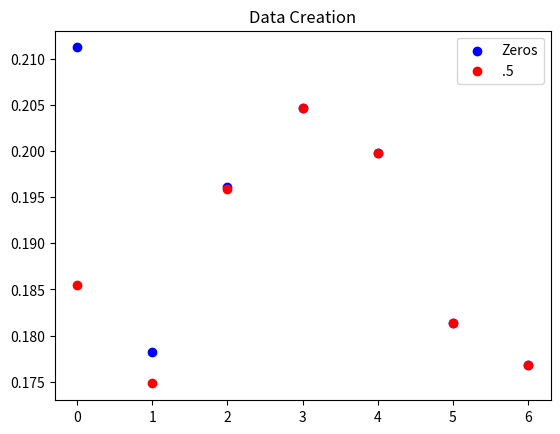
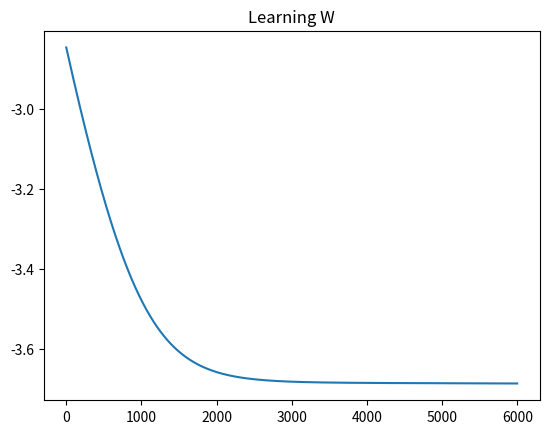
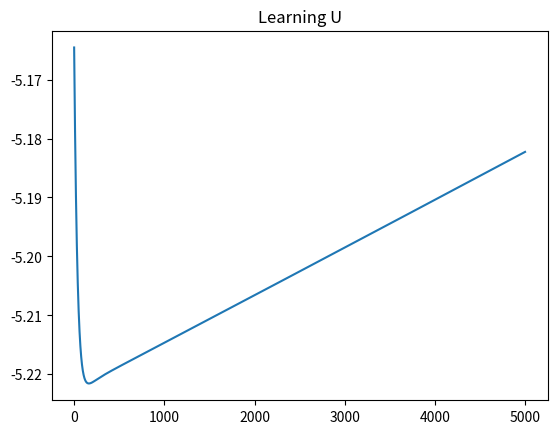
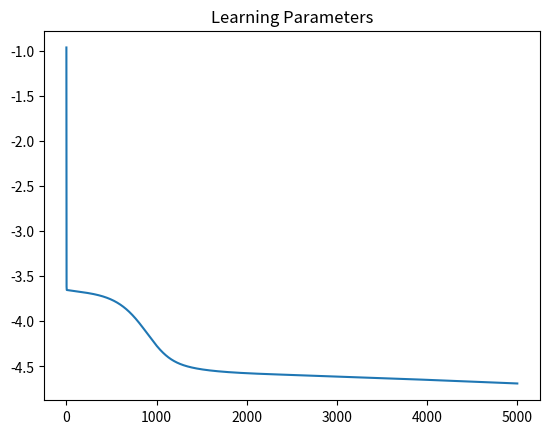
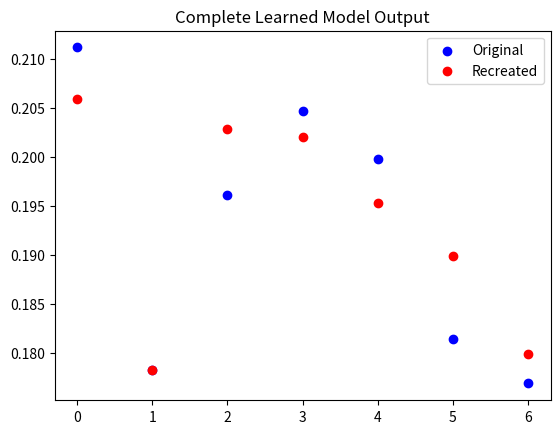
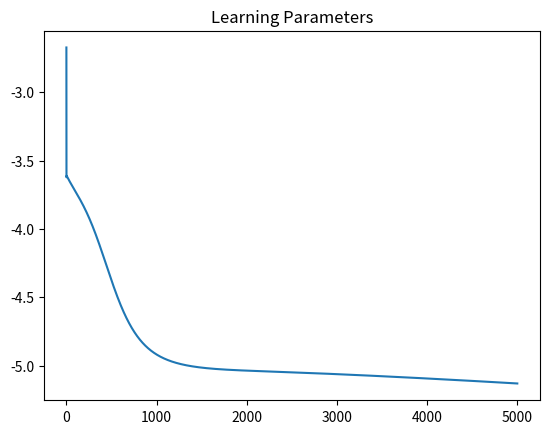
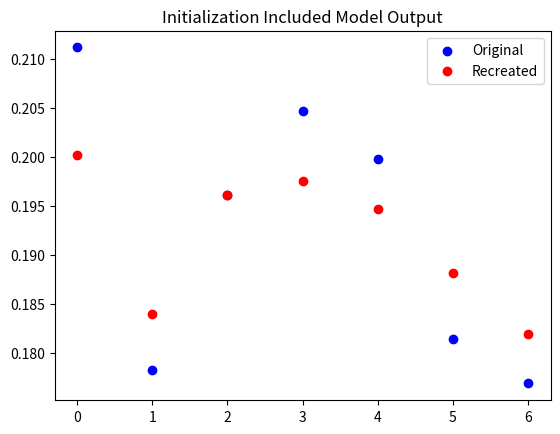

The matplotlib source for these figures, in order:
#!/usr/bin/env python3
# -*- coding: utf-8 -*-
"""
Created on Sat Apr 29 20:37:46 2017

[redacted]
"""
# Import important libraries
import numpy as np
import matplotlib.pyplot as plt

# Define Sigmoid activation function
def sigmoid(x):
    out = np.zeros(1)
    N = len(x)
    for i in range(N):
        temp = 1/(1+np.exp(-x[i]))
        out = np.append(out,temp)
    return np.reshape(out[1:],(N,1))

# Define linear activation function
def linear(x):
    return x

# Define foreward propogation function
def foreward(x_tilde, V_tilde, U, W_tilde, y1):
    a1 = np.dot(V_tilde,x_tilde) + np.dot(U,y1)
    y1 = sigmoid(a1)

    y1_tilde = np.reshape(np.append(y1,1),(3,1))

    a2 = np.dot(W_tilde,y1_tilde)[0,0]
    y2 = linear(a2)
    
    return y2, y1, a1

# Define backpropogation function
def backprop(y2, t, y1, W, x, iterations, a1, U):
    y1_last  = np.reshape(y1[:,np.shape(y1)[1]-1],(2,1))
    sens2 = y2 - t
    y1_tilde = np.reshape(np.append(y1_last,1),(1,3))
    
    dW = np.dot(sens2,y1_tilde)
    
    sens1 = np.dot(W, sens2)
    
    dV = np.dot(sens1,np.transpose(x))
    dU = np.dot(sens1, np.reshape(y1_last,(1,2)))
     
    for i in range(iterations+1):
        first = a1[0,i+1] * (1-a1[0,i+1])
        second = a1[1,i+1] * (1-a1[1,i+1])
        g = np.array(((first,0),(0,second)))
        sens1 = np.dot(np.dot(g,np.transpose(U)),sens1)
        dV += np.dot(sens1,np.transpose(x))
        dU += np.dot(sens1, np.transpose(y1_last))
    dy = np.dot(np.transpose(U),sens1)
        
    return dW, dV, dU, dy

# Define error function
def compute_error(y,t):
    temp = y - t
    return temp**2

# Define gradint descent function
def grad_descent(x, alpha, grad):
    return np.subtract(x,np.dot(alpha,grad))

# Define the number of time sequences to generate
N = 10

# Define the number of time sequences per sample
t = 4

# Randomly generate the time sequences
s = np.random.uniform(0,1,N)

# Initialize and define the samples
x = np.zeros((N-t+1,4))
for i in range(N-t+1):
    x[i] = (s[i], s[i+1], s[i+2], s[i+3])

# Initialize the true weights that are used to generate the data
V_True = np.random.uniform(-1/5,1/5,(2,5))
U_True = np.random.uniform(-1/2,1/2,(2,2))
W_True = np.random.uniform(-1/3,1/3,(1,3))
y1 = np.zeros((2,1))

# Initialize the output of the network
out1 = np.zeros(1)

# Run the forward prop on every sample
for i in range(N-t+1):
    x_tilde = np.reshape(np.append(x[i],1),(5,1))
    
    y2,y1,_ = foreward(x_tilde, V_True, U_True, W_True, y1)
    
    out1 = np.append(out1,y2)
out1 = out1[1:]

# Rerun the foreward prop with a different hidden layer initialization
y1 = np.dot(.5,np.ones((2,1)))
out2 = np.zeros(1)
for i in range(N-t+1):
    x_tilde = np.reshape(np.append(x[i],1),(5,1))

    y2, y1, a1 = foreward(x_tilde, V_True, U_True, W_True, y1)
    
    out2 = np.append(out2,y2)
out2 = out2[1:]

# Plot the output of the two different netork initializations
plt.figure()
plt.scatter(range(N-t+1), out1, color='blue')
plt.scatter(range(N-t+1), out2, color='red')
plt.legend(('Zeros', '.5'))
plt.title('Data Creation')
plt.show()
###############################################################################

# Define important hyperparameters for learning
max_epoch = 6000
alpha = .0001
best_error = 10000000000

# Initialize the W matrix in order to learn it from scratch
W_error = np.zeros(1)
W_tilde = np.random.uniform(-1/3,1/3,(1,3))

# Run over the max number of epochs
for e in range(max_epoch):
    temp = 0
    y1 = np.zeros((2,1))
    a1 = np.zeros((2,1))
    
    # Run over every sample
    for i in range(N-t+1):
        x_tilde = np.reshape(np.append(x[i],1),(5,1))
    
        # Run the foreward prop
        y2, y1_temp, a1_temp = foreward(x_tilde, V_True, U_True, W_tilde, np.reshape(y1[:,i],(2,1)))
        y1 = np.append(y1, y1_temp, axis=1)
        a1 = np.append(a1, a1_temp, axis=1)
    
        # Backprop the error in order to get gradients
        dW,_,_,_ = backprop(y2, out1[i], y1, np.reshape(W_tilde[0,:2],(2,1)), x_tilde, i, a1, U_True)
    
        # Update the W matrix via the found gradient
        W_tilde = grad_descent(W_tilde, alpha, dW)
        
        # Compute the MSE for the epoch
        temp_error = compute_error(y2, out1[i])
        temp += temp_error
        
        # Solve for the best W
        if temp_error < best_error:
            best_error = temp_error
            Best_W = np.copy(W_tilde)
        
    W_error = np.append(W_error, temp/(N-t+1))
    
# Plot the MSE change over the number of epochs
plt.figure()
plt.plot(range(max_epoch),np.log10(W_error[1:]))
plt.title('Learning W')
plt.show()
###############################################################################

# Define import hyperparamters
max_epoch = 5000
alpha = .1
best_error = 1000000000

# Initialize an the U matrix in order to learn
U_error = np.zeros(1)
U = np.random.uniform(-1/2,1/2,(2,2))

# Run over every epoch
for e in range(max_epoch):
    temp = 0
    y1 = np.zeros((2,1))
    a1 = np.zeros((2,1))
    
    # Run over every sample
    for i in range(N-t+1):
        x_tilde = np.reshape(np.append(x[i],1),(5,1))
    
        # Run the foreward prop
        y2, y1_temp, a1_temp = foreward(x_tilde, V_True, U, W_True, np.reshape(y1[:,i],(2,1)))
        y1 = np.append(y1, y1_temp, axis=1)
        a1 = np.append(a1, a1_temp, axis=1)
    
        # Backpropogate the error in order to find the gradient
        _,_,dU,_ = backprop(y2, out1[i], y1, np.reshape(W_True[0,:2],(2,1)), x_tilde, i, a1, U)
    
        # Update the U matrix with the found gradient
        U = grad_descent(U, alpha, dU)
        
        # Compute the MSE over the epoch
        temp_error = compute_error(y2, out1[i])
        temp += temp_error
        
        # Solve for the best U
        if temp < best_error:
            best_error = temp
            Best_U = np.copy(U)
        
    U_error = np.append(U_error, temp/(N-t+1))
    
# Plot the MSE over the epochs
plt.figure()
plt.plot(range(max_epoch),np.log10(U_error[1:]))
plt.title('Learning U')
plt.show()
###############################################################################

# Define important hyperparameters
max_epoch = 5000
alpha = .2
best_error = 100000000

# Initialize all the weights in order to learn them
error = np.zeros(1)
V = np.random.uniform(-1/5,1/5,(2,5))
U = np.random.uniform(-1/2,1/2,(2,2))
W = np.random.uniform(-1/3,1/3,(1,3))

# Run over every epoch
for e in range(max_epoch):
    temp = 0
    y1 = np.zeros((2,1))
    a1 = np.zeros((2,1))
    
    # Run over every sample
    for i in range(N-t+1):
        x_tilde = np.reshape(np.append(x[i],1),(5,1))
    
        # Run the foreward prop
        y2, y1_temp, a1_temp = foreward(x_tilde, V, U, W, np.reshape(y1[:,i],(2,1)))
        y1 = np.append(y1, y1_temp, axis=1)
        a1 = np.append(a1, a1_temp, axis=1)
    
        # Backprop the error in order to get the gradients
        dW, dV, dU,_ = backprop(y2, out1[i], y1, np.reshape(W[0,:2],(2,1)), x_tilde, i, a1, U)
        
        # Compute the MSE for the epoch
        temp_error = compute_error(y2, out1[i])
        temp += temp_error
        
        # Update the best found weights
        if temp_error < best_error:
            best_error = temp_error
            W_best = np.copy(W)
            V_best = np.copy(V)
            U_best = np.copy(U)
            
        # Update the weight matrices with the found gradients
        W = grad_descent(W, alpha, dW)
        V = grad_descent(V, alpha, dV)
        U = grad_descent(U, alpha, dU)
        
    error = np.append(error, temp/(N-t+1))

# Plot the error over the epochs
plt.figure()
plt.plot(range(max_epoch),np.log10(error[1:]))
plt.title('Learning Parameters')
plt.show()

# Define the output of the network
out_test = np.zeros(1)
y1 = np.zeros((2,1))

# Foreward prop every sample we have with our learned best weights
for i in range(N-t+1):
    x_tilde = np.reshape(np.append(x[i],1),(5,1))
    
    y2,y1,_ = foreward(x_tilde, V_best, U_best, W_best, y1)
    
    out_test = np.append(out_test,y2)
out_test = out_test[1:]

# Plot the output of our learned network
plt.figure()
plt.scatter(range(N-t+1), out1, color='blue')
plt.scatter(range(N-t+1), out_test, color='red')
plt.title('Complete Learned Model Output')
plt.legend(('Original','Recreated'))
plt.show()
###############################################################################

# Define important hyperparameters
max_epoch = 5000
alpha = .2
best_error = 100000000

# Initialize all the weights in order to learn them
error = np.zeros(1)
V = np.random.uniform(-1/5,1/5,(2,5))
U = np.random.uniform(-1/2,1/2,(2,2))
W = np.random.uniform(-1/3,1/3,(1,3))
y1_init = np.zeros((2,1))

# Run over every epoch
for e in range(max_epoch):
    temp = 0
    y1 = np.copy(y1_init)
    a1 = np.zeros((2,1))
    
    # Run over every sample
    for i in range(N-t+1):
        x_tilde = np.reshape(np.append(x[i],1),(5,1))
    
        # Run the foreward prop
        y2, y1_temp, a1_temp = foreward(x_tilde, V, U, W, np.reshape(y1[:,i],(2,1)))
        y1 = np.append(y1, y1_temp, axis=1)
        a1 = np.append(a1, a1_temp, axis=1)
    
        # Backprop the error in order to get the gradients
        dW, dV, dU, dy = backprop(y2, out1[i], y1, np.reshape(W[0,:2],(2,1)), x_tilde, i, a1, U)
        
        # Compute the MSE for the epoch
        temp_error = compute_error(y2, out1[i])
        temp += temp_error
        
        # Update the best found weights
        if temp_error < best_error:
            best_error = temp_error
            W_best = np.copy(W)
            V_best = np.copy(V)
            U_best = np.copy(U)
            y_best = np.copy(y1_init)
            
        # Update the weight matrices with the found gradients
        W = grad_descent(W, alpha, dW)
        V = grad_descent(V, alpha, dV)
        U = grad_descent(U, alpha, dU)
        y1_init = grad_descent(y1_init, alpha, dy)
        
    error = np.append(error, temp/(N-t+1))

# Plot the error over the epochs
plt.figure()
plt.plot(range(max_epoch),np.log10(error[1:]))
plt.title('Learning Parameters')
plt.show()

# Define the output of the network
out_test = np.zeros(1)
y1 = np.copy(y_best)

# Foreward prop every sample we have with our learned best weights
for i in range(N-t+1):
    x_tilde = np.reshape(np.append(x[i],1),(5,1))
    
    y2,y1,_ = foreward(x_tilde, V_best, U_best, W_best, y1)
    
    out_test = np.append(out_test,y2)
out_test = out_test[1:]

# Plot the output of our learned network
plt.figure()
plt.scatter(range(N-t+1), out1, color='blue')
plt.scatter(range(N-t+1), out_test, color='red')
plt.title('Initialization Included Model Output')
plt.legend(('Original','Recreated'))
plt.show()